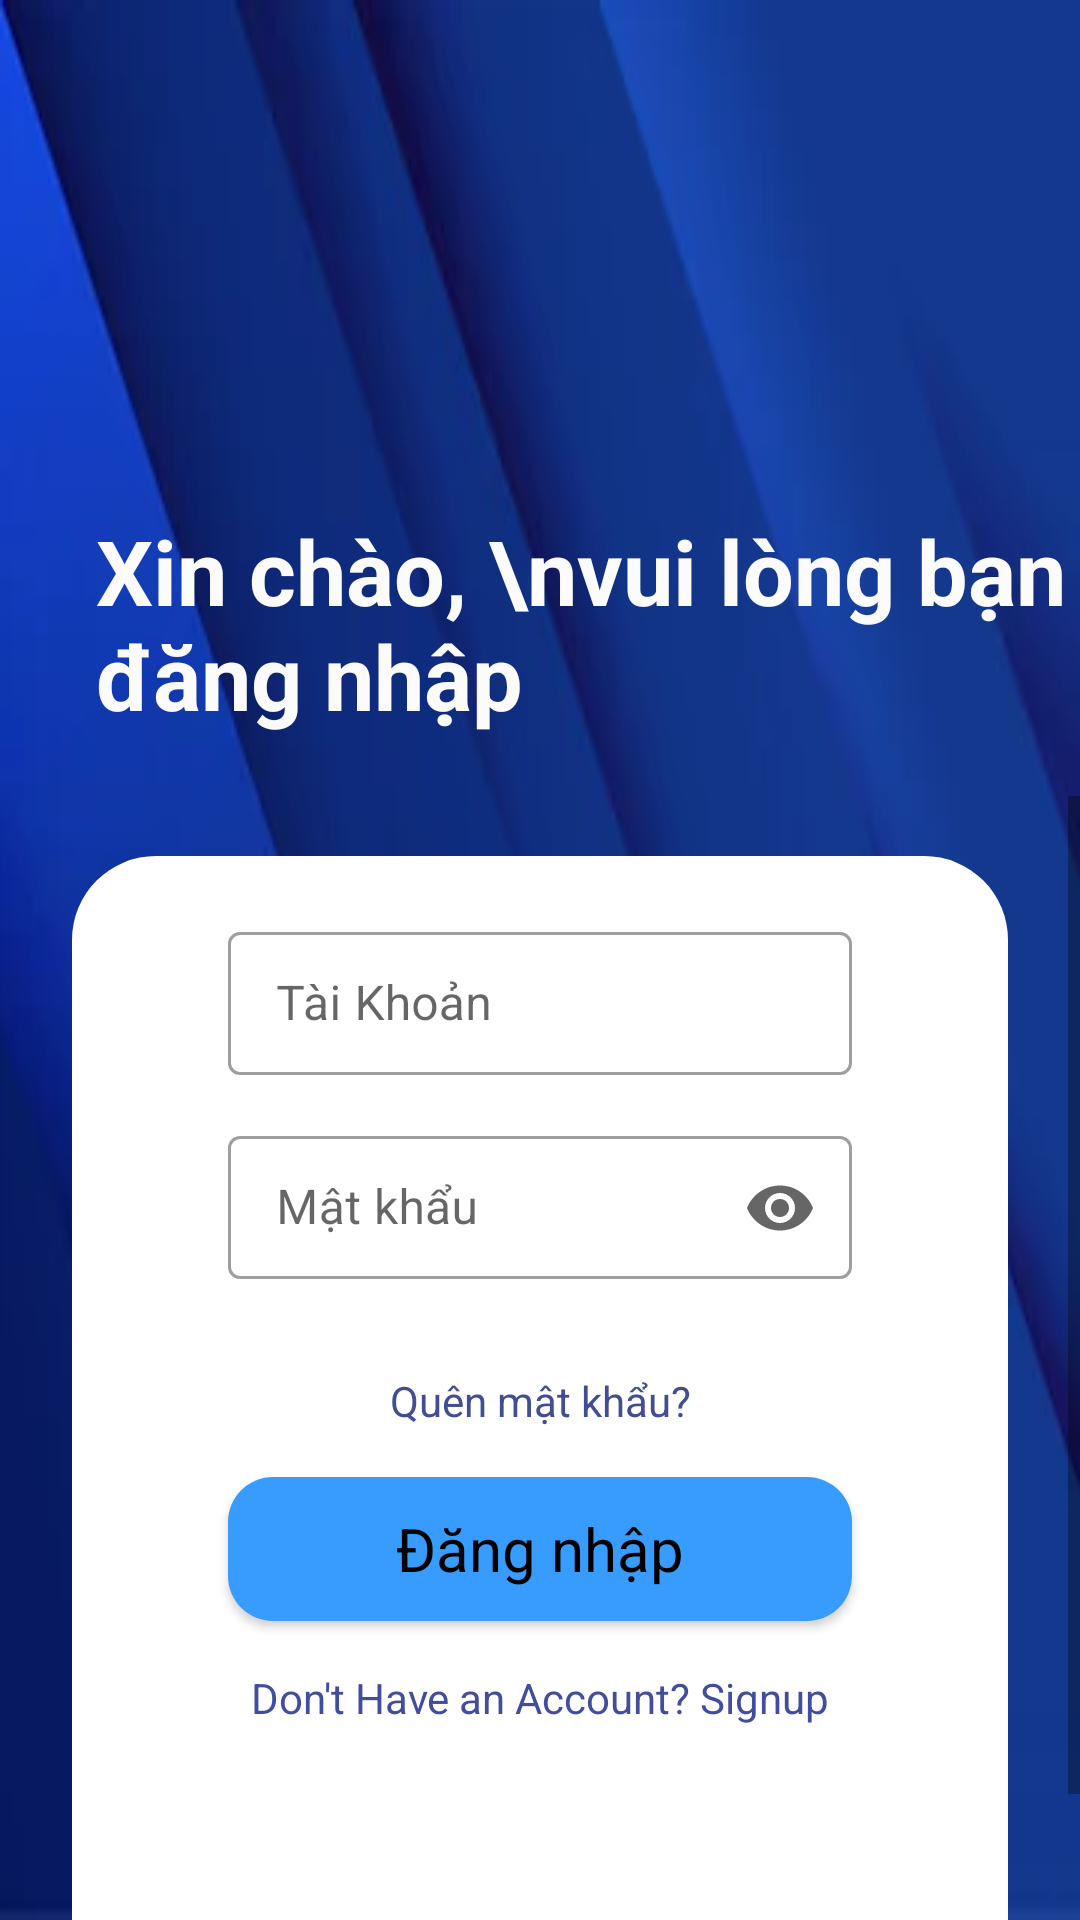

Android layout source for this screen:
<!-- AndroidManifest.xml: application theme Theme.Demo -->
<!-- res/layout/activity_login.xml -->
<?xml version="1.0" encoding="utf-8"?>
<androidx.constraintlayout.widget.ConstraintLayout xmlns:android="http://schemas.android.com/apk/res/android"
    xmlns:app="http://schemas.android.com/apk/res-auto"
    xmlns:tools="http://schemas.android.com/tools"
    android:layout_width="match_parent"
    android:layout_height="match_parent"
    android:background="@drawable/background">

    <TextView
        android:id="@+id/textView3"
        android:layout_width="wrap_content"
        android:layout_height="wrap_content"
        android:layout_marginStart="32dp"
        android:layout_marginTop="170dp"
        android:text="Xin chào, \nvui lòng bạn đăng nhập"
        android:textColor="#FBFBFB"
        android:textSize="30dp"
        android:textStyle="bold"
        app:layout_constraintStart_toStartOf="parent"
        app:layout_constraintTop_toTopOf="parent" />

    <ScrollView
        android:layout_width="match_parent"
        android:layout_height="0dp"
        android:layout_marginTop="20dp"
        app:layout_constraintBottom_toBottomOf="parent"
        app:layout_constraintEnd_toEndOf="parent"
        app:layout_constraintHorizontal_bias="0.0"
        app:layout_constraintStart_toStartOf="parent"
        app:layout_constraintTop_toBottomOf="@+id/textView3"
        app:layout_constraintVertical_bias="1.0"
        tools:ignore="SpeakableTextPresentCheck">

        <LinearLayout
            android:layout_width="match_parent"
            android:layout_height="wrap_content"
            android:orientation="vertical">

            <LinearLayout
                android:layout_width="match_parent"
                android:layout_height="match_parent"
                android:layout_marginStart="24dp"
                android:layout_marginTop="20dp"
                android:layout_marginEnd="24dp"
                android:layout_marginBottom="16dp"
                android:background="@drawable/background_white"
                android:orientation="vertical"
                android:padding="20dp">

                <com.google.android.material.textfield.TextInputLayout
                    android:id="@+id/edTxt_user"
                    style="@style/Widget.MaterialComponents.TextInputLayout.OutlinedBox"
                    android:layout_width="match_parent"
                    android:layout_height="53dp"
                    android:layout_marginStart="32dp"
                    android:layout_marginEnd="32dp"
                    android:layout_marginBottom="15dp"
                    android:hint="Tài Khoản"
                    android:inputType="textPersonName">

                    <com.google.android.material.textfield.TextInputEditText
                        android:layout_width="match_parent"
                        android:layout_height="wrap_content" />

                </com.google.android.material.textfield.TextInputLayout>

                <com.google.android.material.textfield.TextInputLayout
                    android:id="@+id/edTxt_password"
                    style="@style/Widget.MaterialComponents.TextInputLayout.OutlinedBox"
                    android:layout_width="match_parent"
                    android:layout_height="53dp"
                    android:layout_marginStart="32dp"
                    android:layout_marginEnd="32dp"
                    android:layout_marginBottom="15dp"
                    android:ems="10"
                    android:hint="Mật khẩu"
                    app:endIconMode="password_toggle">

                    <com.google.android.material.textfield.TextInputEditText
                        android:layout_width="match_parent"
                        android:layout_height="wrap_content"
                        android:inputType="textPassword" />

                </com.google.android.material.textfield.TextInputLayout>

                <LinearLayout
                    android:layout_width="match_parent"
                    android:layout_height="match_parent"
                    android:orientation="horizontal">

                    <ImageView
                        android:id="@+id/icon_facebook"
                        android:layout_width="wrap_content"
                        android:layout_height="wrap_content"
                        android:layout_weight="1"
                        app:srcCompat="@drawable/facebook" />

                    <ImageView
                        android:id="@+id/icon_google"
                        android:layout_width="wrap_content"
                        android:layout_height="wrap_content"
                        android:layout_weight="1"
                        app:srcCompat="@drawable/google" />
                </LinearLayout>

                <TextView
                    android:id="@+id/textView10"
                    android:layout_width="match_parent"
                    android:layout_height="wrap_content"
                    android:layout_marginTop="16dp"
                    android:text="Quên mật khẩu?"
                    android:textAlignment="center"
                    android:textColor="#434d94" />

                <Button
                    android:id="@+id/btnDangnhap"
                    style="@android:style/Widget.Button"
                    android:layout_width="match_parent"
                    android:layout_height="wrap_content"
                    android:layout_marginStart="32dp"
                    android:layout_marginTop="16dp"
                    android:layout_marginEnd="32dp"
                    android:layout_marginBottom="16dp"
                    android:background="@drawable/background_blue"
                    android:text="Đăng nhập"
                    android:textColor="@color/black"
                    android:textSize="20sp" />

                <TextView
                    android:id="@+id/txtDontHaveAnAccount"
                    android:layout_width="match_parent"
                    android:layout_height="63dp"
                    android:layout_marginBottom="32dp"
                    android:text="Don't Have an Account? Signup"
                    android:textAlignment="center"
                    android:textColor="#434d9d" />

            </LinearLayout>
        </LinearLayout>
    </ScrollView>
</androidx.constraintlayout.widget.ConstraintLayout>
<!-- resources referenced by this layout -->
<resources>
  <color name="black">#FF000000</color>
  <!-- drawable background: png bitmap (drawable-hdpi, 51086 bytes) -->
  <!-- drawable background_blue (drawable) -->
  <?xml version="1.0" encoding="utf-8"?>
  <selector xmlns:android="http://schemas.android.com/apk/res/android">
      <item>
          <shape android:shape="rectangle">
              <solid android:color="#389BFE"></solid>
              <corners android:radius="15dp"></corners>
          </shape>
      </item>
  </selector>
  <!-- drawable background_white (drawable) -->
  <?xml version="1.0" encoding="utf-8"?>
  <selector xmlns:android="http://schemas.android.com/apk/res/android">
  <item>
      <shape android:shape="rectangle">
          <solid android:color="@color/white"></solid>
          <corners android:radius="28dp"></corners>
      </shape>
  </item>
  </selector>
  <style name="Theme.Demo" parent="Theme.MaterialComponents.DayNight.NoActionBar">
          <item name="android:windowFullscreen">true</item>
          
  
          <item name="colorPrimary">@color/pink</item>
          <item name="colorPrimaryVariant">@color/purple_700</item>
          <item name="colorOnPrimary">@color/white</item>
          
          <item name="colorSecondary">@color/teal_200</item>
          <item name="colorSecondaryVariant">@color/teal_700</item>
          <item name="colorOnSecondary">@color/black</item>
          
          <item name="android:statusBarColor" tools:targetApi="21">?attr/colorPrimaryVariant</item>
          
      </style>
  <color name="white">#FFFFFFFF</color>
  <color name="pink">#1038AB</color>
  <color name="purple_700">#FF3700B3</color>
  <color name="teal_200">#FF03DAC5</color>
  <color name="teal_700">#FF018786</color>
</resources>
